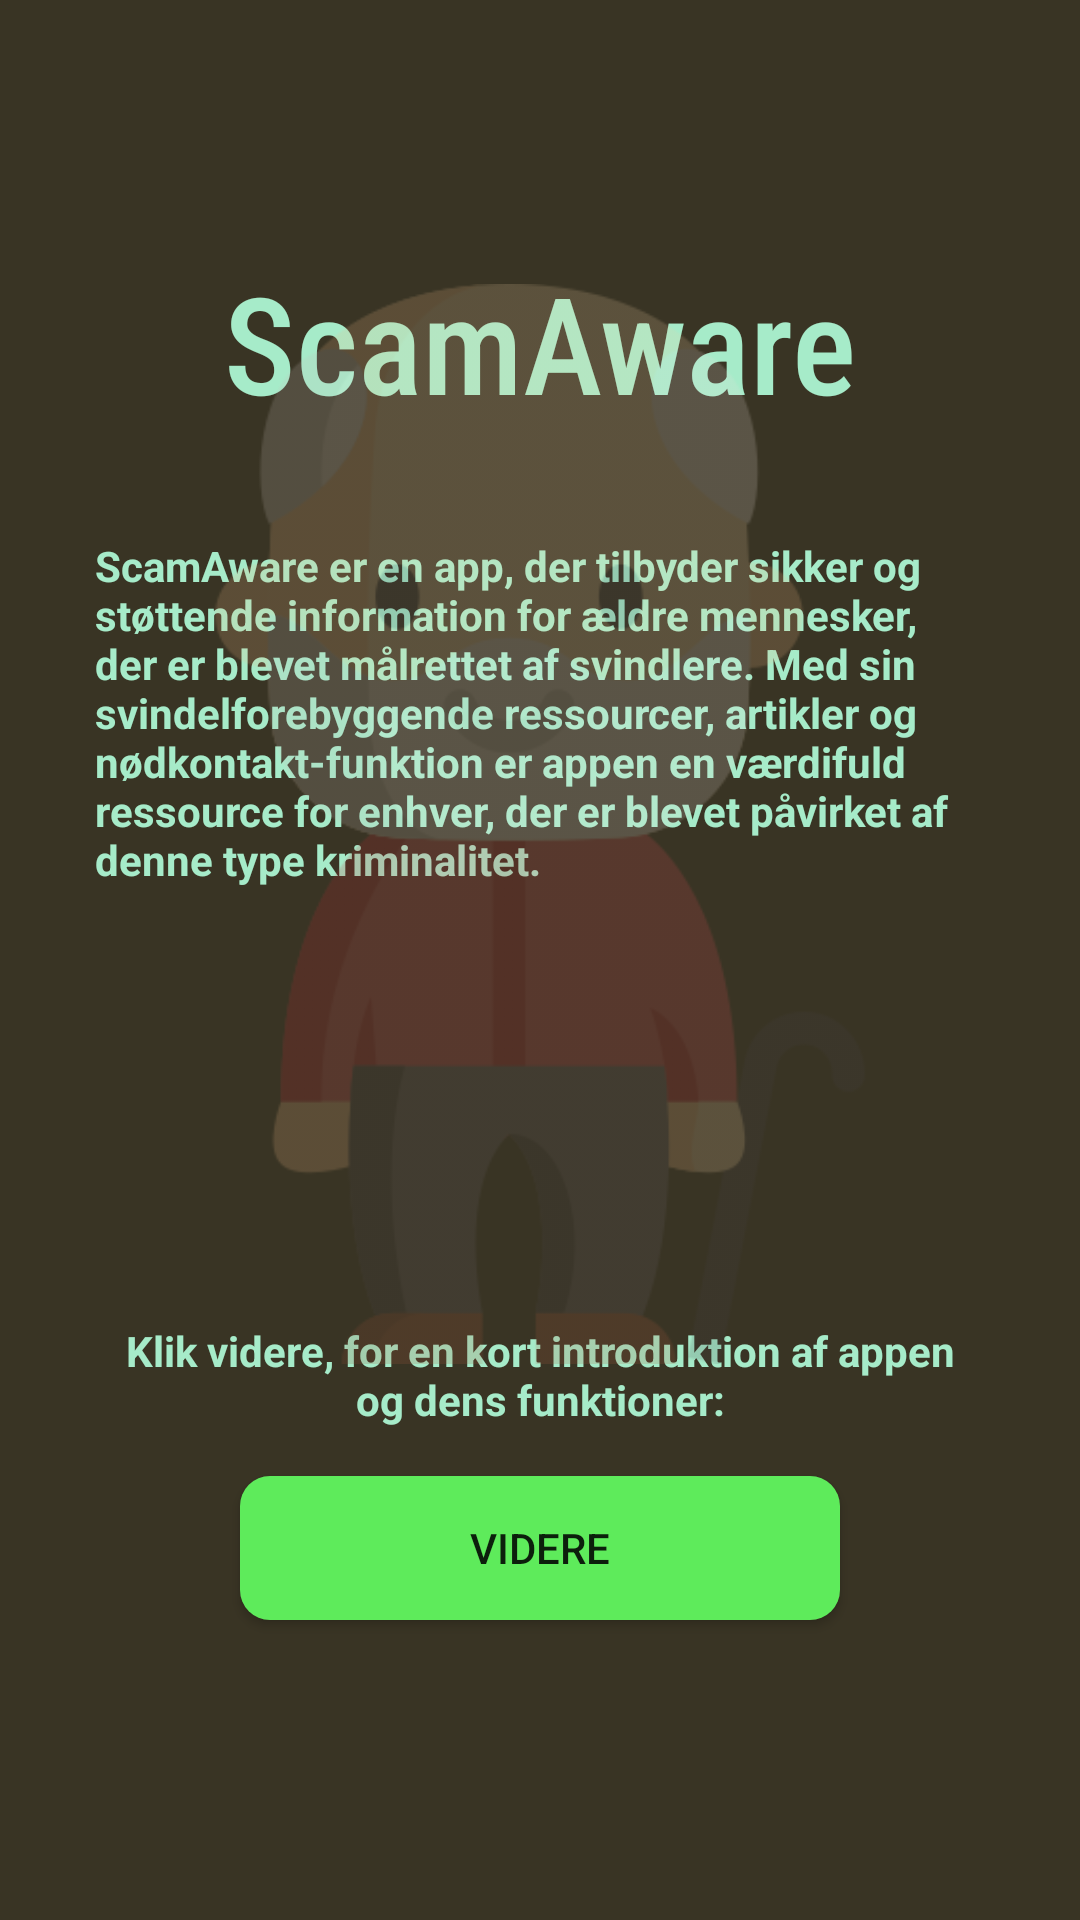

Write the Android layout XML for this screen, with the resource values it uses.
<!-- AndroidManifest.xml: application theme Theme.ScamAware -->
<!-- res/layout/activity_main.xml -->
<?xml version="1.0" encoding="utf-8"?>
<androidx.constraintlayout.widget.ConstraintLayout xmlns:android="http://schemas.android.com/apk/res/android"
    xmlns:app="http://schemas.android.com/apk/res-auto"
    xmlns:tools="http://schemas.android.com/tools"
    android:layout_width="match_parent"
    android:layout_height="match_parent"
    tools:context=".MainActivity"
    android:background="#393424"
    app:backgroundTint="@null">

    <TextView
        android:id="@+id/textView2"
        android:layout_width="wrap_content"
        android:layout_height="wrap_content"
        android:layout_marginTop="84dp"
        android:fontFamily="sans-serif-condensed-medium"
        android:text="ScamAware"
        android:textColor="#A6EBC9"
        android:textSize="45sp"
        app:layout_constraintEnd_toEndOf="parent"
        app:layout_constraintStart_toStartOf="parent"
        app:layout_constraintTop_toTopOf="parent" />

    <TextView
        android:id="@+id/textView"
        android:layout_width="296dp"
        android:layout_height="169dp"
        android:text="ScamAware er en app, der tilbyder sikker og støttende information for ældre mennesker, der er blevet målrettet af svindlere. Med sin svindelforebyggende ressourcer, artikler og nødkontakt-funktion er appen en værdifuld ressource for enhver, der er blevet påvirket af denne type kriminalitet."
        android:textColor="#A6EBC9"
        android:gravity="fill"
        android:textStyle="bold"
        app:layout_constraintBottom_toTopOf="@+id/textView3"
        app:layout_constraintEnd_toEndOf="parent"
        app:layout_constraintHorizontal_bias="0.495"
        app:layout_constraintStart_toStartOf="parent"
        app:layout_constraintTop_toBottomOf="@+id/textView2" />

    <Button
        android:id="@+id/button"
        android:layout_width="wrap_content"
        android:layout_height="wrap_content"
        android:layout_marginBottom="100dp"
        android:width="200dp"
        android:background="@drawable/custom_button"
        android:text="Videre"
        app:backgroundTint="@null"
        app:layout_constraintBottom_toBottomOf="parent"
        app:layout_constraintEnd_toEndOf="parent"
        app:layout_constraintStart_toStartOf="parent"
        android:onClick="startIntroduction"/>

    <TextView
        android:id="@+id/textView3"
        android:layout_width="289dp"
        android:layout_height="49dp"
        android:layout_marginTop="103dp"
        android:text="Klik videre, for en kort introduktion af appen og dens funktioner:"
        android:textColor="#A6EBC9"
        android:gravity="center"
        android:textStyle="bold"
        app:layout_constraintBottom_toTopOf="@+id/button"
        app:layout_constraintEnd_toEndOf="parent"
        app:layout_constraintStart_toStartOf="parent"
        app:layout_constraintTop_toBottomOf="@+id/textView" />

    <ImageView
        android:id="@+id/imageView2"
        android:layout_width="wrap_content"
        android:layout_height="wrap_content"
        android:alpha="0.19"
        app:layout_constraintBottom_toBottomOf="parent"
        app:layout_constraintTop_toTopOf="parent"
        app:layout_constraintVertical_bias="0.146"
        app:srcCompat="@drawable/grandfather"
        tools:layout_editor_absoluteX="0dp" />

</androidx.constraintlayout.widget.ConstraintLayout>
<!-- resources referenced by this layout -->
<resources>
  <!-- drawable custom_button (drawable) -->
  <?xml version="1.0" encoding="utf-8"?>
  <shape xmlns:android="http://schemas.android.com/apk/res/android" android:shape="rectangle">
  
      <solid android:color="#5EEB5B"/>
      <corners android:radius="10dp"/>
  
  </shape>
  <!-- drawable grandfather: png bitmap (drawable, 27178 bytes) -->
  <style name="Theme.ScamAware" parent="Theme.MaterialComponents.DayNight.DarkActionBar">
          
          <item name="colorPrimary">@color/purple_500</item>
          <item name="colorPrimaryVariant">@color/purple_700</item>
          <item name="colorOnPrimary">@color/white</item>
          
          <item name="colorSecondary">@color/teal_200</item>
          <item name="colorSecondaryVariant">@color/teal_700</item>
          <item name="colorOnSecondary">@color/black</item>
          
          <item name="android:statusBarColor">?attr/colorPrimaryVariant</item>
          
      </style>
  <!-- not gathered from this repository: default colours our renderer supplied (Android Studio template values) -->
  <color name="purple_500">#FF6200EE</color>
  <color name="purple_700">#FF3700B3</color>
  <color name="teal_200">#FF03DAC5</color>
  <color name="teal_700">#FF018786</color>
  <color name="black">#FF000000</color>
  <color name="white">#FFFFFFFF</color>
</resources>
